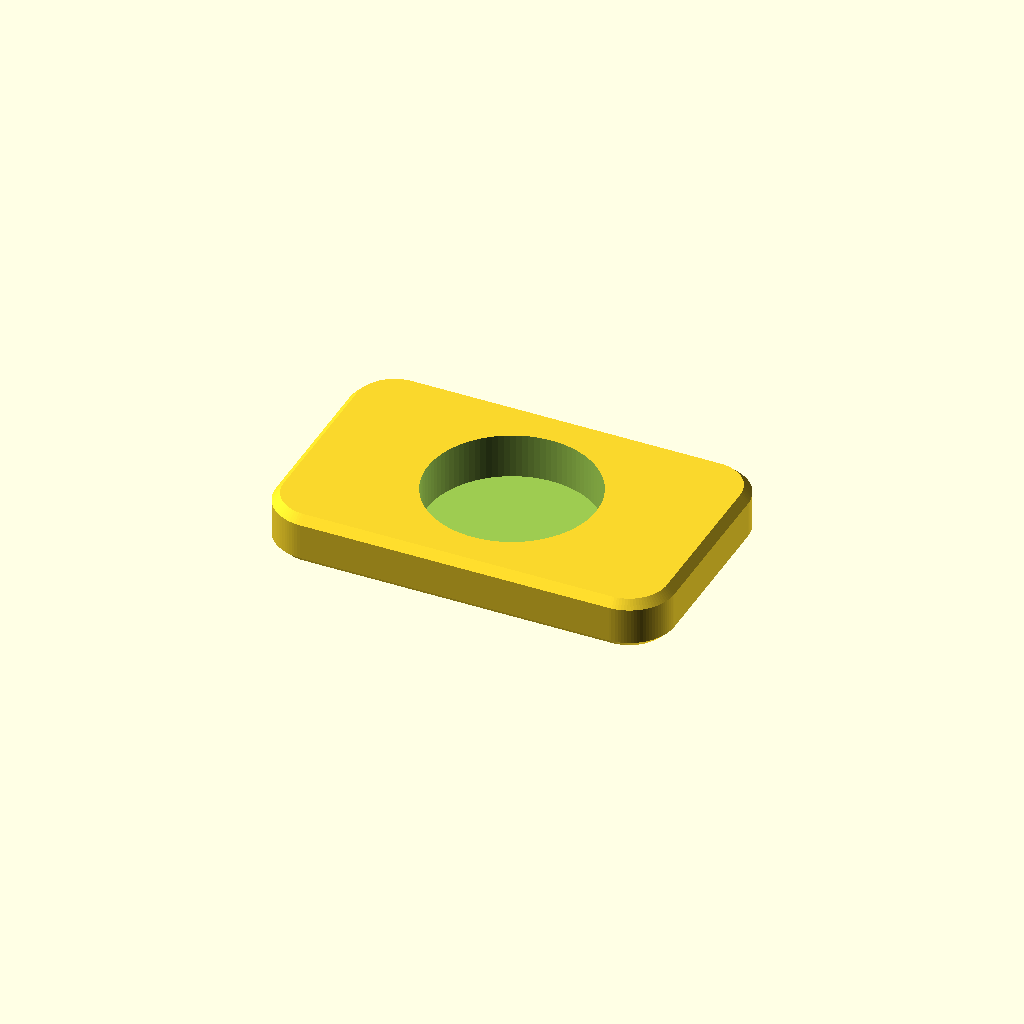
Cell 1: rendered with the file's own defaults.
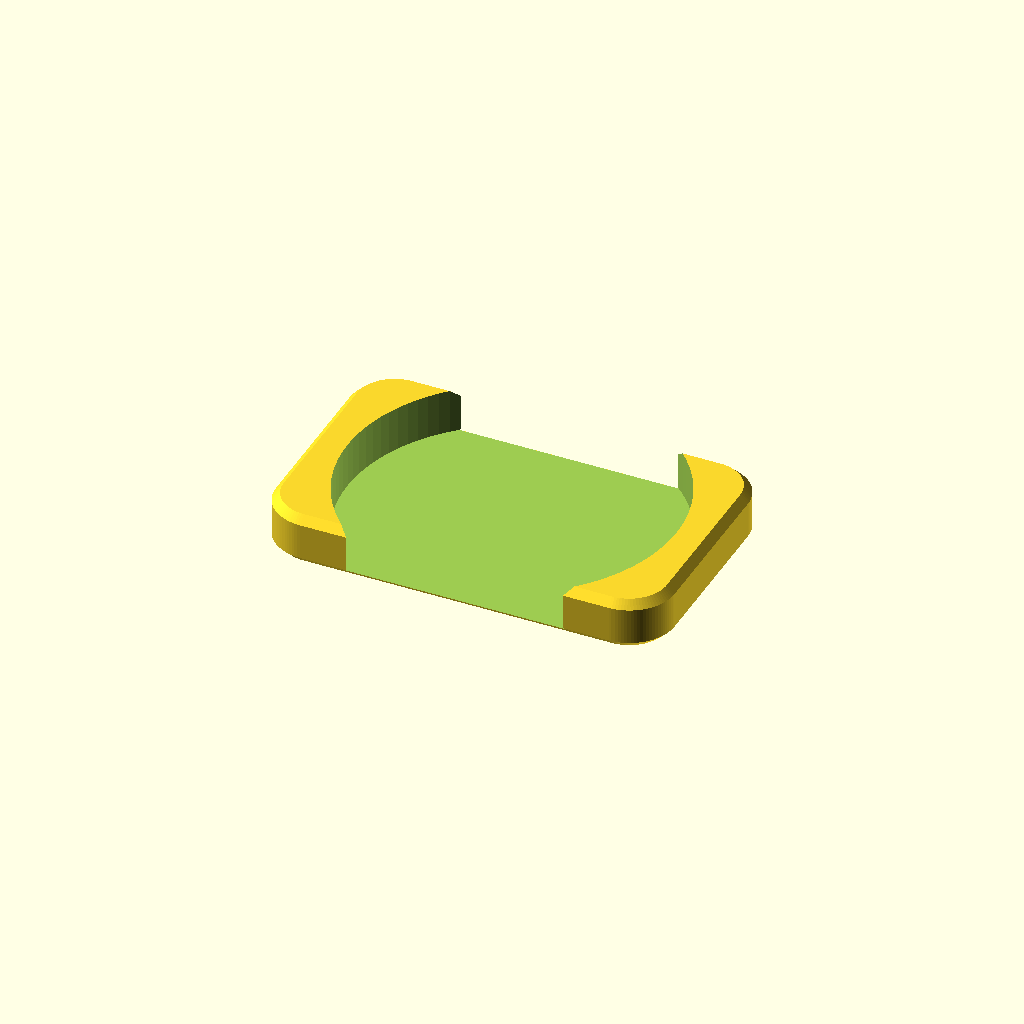
Cell 2: the same model with tag_diameter = 50.
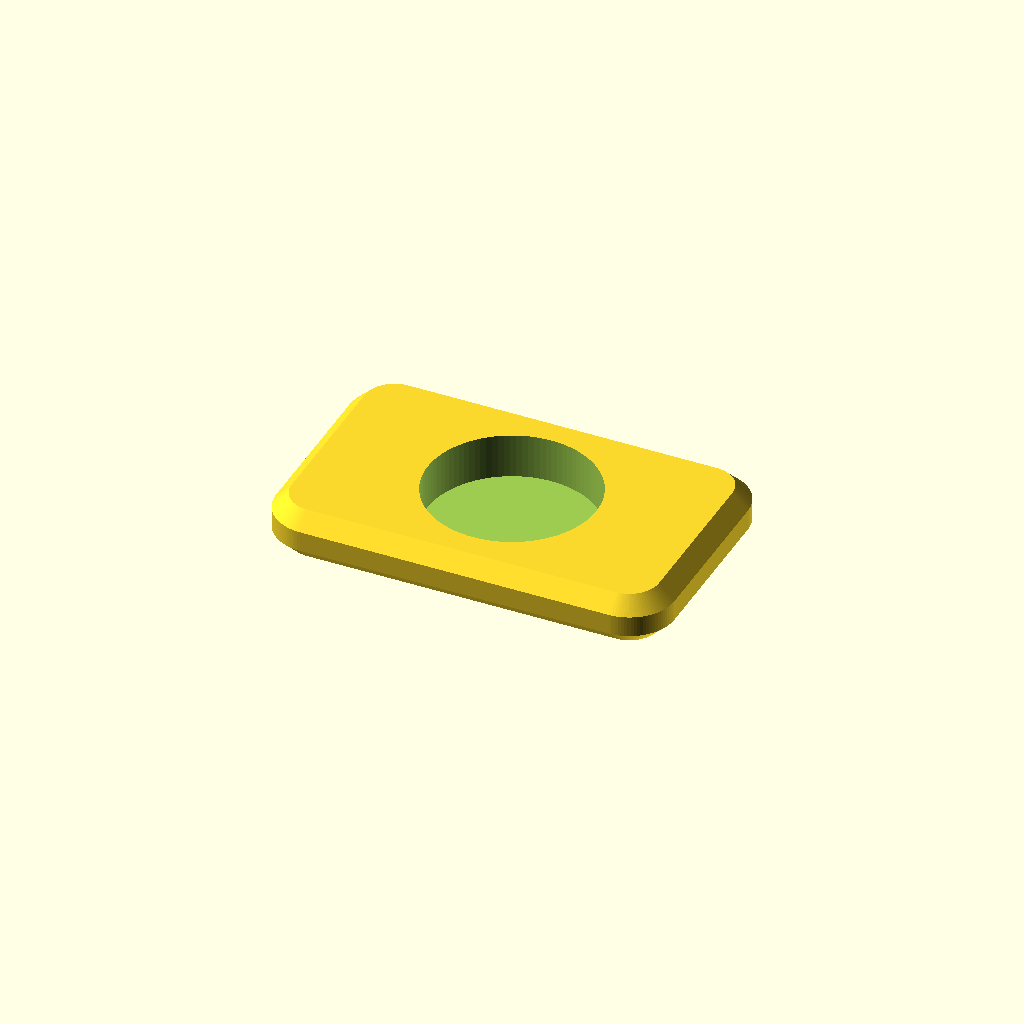
Cell 3 — chamfer set to 2.4, the other parameters unchanged.
One fixed orthographic camera (rotation 55°, 0°, 25°; colour scheme Cornfield) for every cell.
The OpenSCAD source (hardware/brick-cover.scad):
// Covers for an NFC sticker, so a tag can sit anywhere and still look like
// part of the product.
//
// Three shapes from one body: the slab is the brick as the app draws it
// (chamfered block, one engraved ring), the puck is the smallest thing that
// hides a 25 mm sticker, and the coaster is wide enough to put a mug on.
//
//   openscad -D 'part="slab"'    -o slab.stl    brick-cover.scad
//   openscad -D 'part="puck"'    -o puck.stl    brick-cover.scad
//   openscad -D 'part="coaster"' -o coaster.stl brick-cover.scad
//
// Printed face down: the engraved face is against the plate, the cavity opens
// upward. Nothing bridges, nothing needs support, and the sticker ends up one
// millimetre from the surface the phone touches.

part = "slab";              // "slab" | "puck" | "coaster"

tag_diameter     = 25;      // NTAG215 sticker, the common size
pocket_clearance = 0.6;     // radial slack so the sticker drops in
face_t           = 1.0;     // material between the sticker and the phone
wall             = 2.6;     // side wall around the cavity

chamfer    = 1.2;
ring_ratio = 0.20;          // engraved ring diameter, as a fraction of the short side
ring_w     = 1.2;
ring_depth = 0.6;

$fn = 96;

// Outside dimensions. The slab keeps the 0.62 aspect the app draws.
slab_w = 62;    slab_h = 38.5;  slab_t = 8;
puck_t = 5;
coaster_w = 92; coaster_h = 92; coaster_t = 6;

pocket_d = tag_diameter + 2 * pocket_clearance;
puck_w   = pocket_d + 2 * wall;

module rounded_slab(w, h, t, r) {
    hull() for (x = [-1, 1], y = [-1, 1])
        translate([x * (w / 2 - r), y * (h / 2 - r), 0])
            cylinder(h = t, r = r);
}

// Chamfered top and bottom edges, as the hull of three stacked plates.
module chamfered_slab(w, h, t, r) {
    inset = max(r - chamfer, 0.6);
    hull() {
        rounded_slab(w - 2 * chamfer, h - 2 * chamfer, 0.01, inset);
        translate([0, 0, chamfer])
            rounded_slab(w, h, t - 2 * chamfer, r);
        translate([0, 0, t - 0.01])
            rounded_slab(w - 2 * chamfer, h - 2 * chamfer, 0.01, inset);
    }
}

// The engraved tap ring, on the face that meets the phone.
module engraved_ring(short_side) {
    d = short_side * ring_ratio * 2;
    translate([0, 0, -0.01])
        difference() {
            cylinder(h = ring_depth + 0.01, d = d + ring_w);
            translate([0, 0, -0.01])
                cylinder(h = ring_depth + 0.03, d = d - ring_w);
        }
}

module cover(w, h, t, r) {
    difference() {
        chamfered_slab(w, h, t, r);
        // Cavity, open at the top: the sticker drops in and sits on the face.
        translate([0, 0, face_t])
            cylinder(h = t, d = pocket_d);
        engraved_ring(min(w, h));
    }
}

if (part == "slab")    cover(slab_w, slab_h, slab_t, 7);
if (part == "puck")    cover(puck_w, puck_w, puck_t, puck_w / 2);
if (part == "coaster") cover(coaster_w, coaster_h, coaster_t, 14);
Customizer parameters (derived from the source; name, type, default, range or options):
part: string, default "slab"
tag_diameter: number, default 25
pocket_clearance: number, default 0.6
face_t: number, default 1
wall: number, default 2.6
chamfer: number, default 1.2
ring_ratio: number, default 0.2
ring_w: number, default 1.2
ring_depth: number, default 0.6
puck_t: number, default 5
